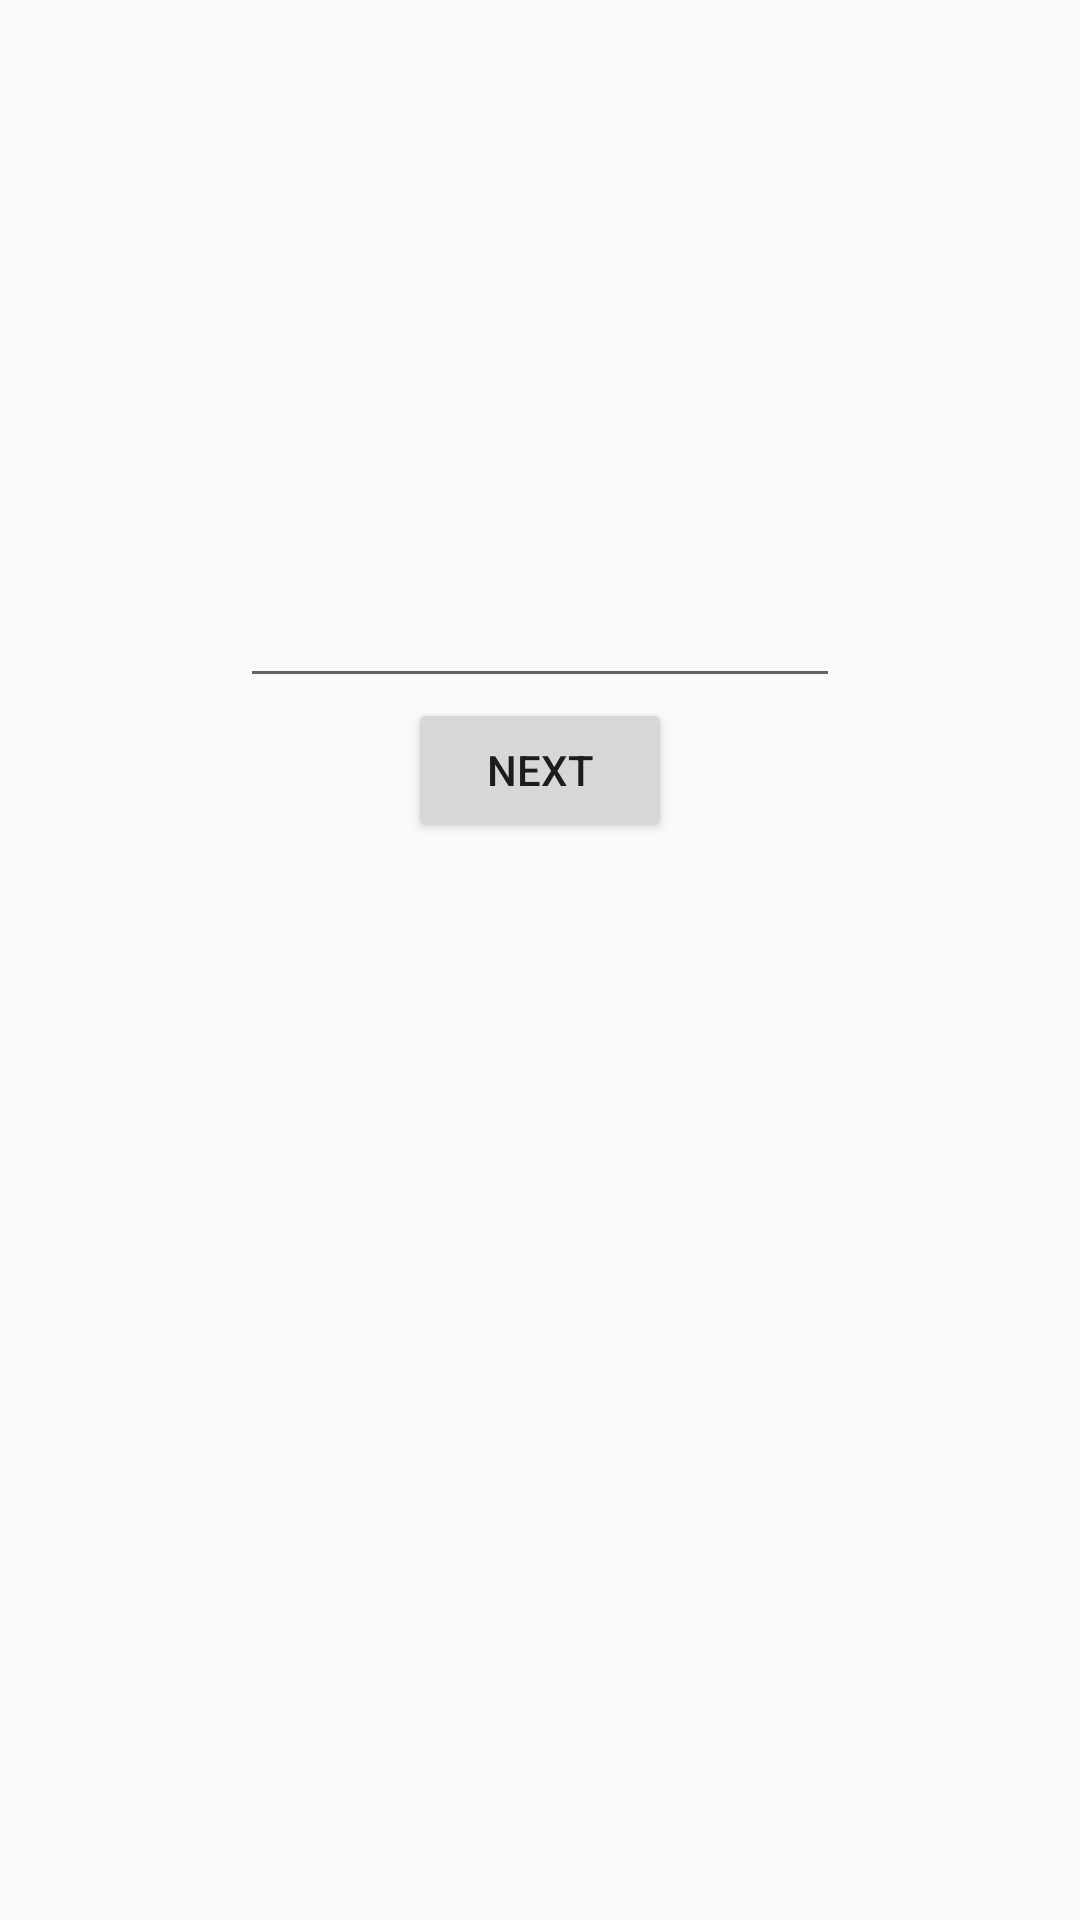

Here is an Android app screen rendered from its layout file. Give the layout XML and the strings, colors and styles it references.
<!-- AndroidManifest.xml: application theme AppTheme -->
<!-- res/layout/activity_question_entertext.xml -->
<?xml version="1.0" encoding="utf-8"?>
<LinearLayout xmlns:android="http://schemas.android.com/apk/res/android"
    xmlns:app="http://schemas.android.com/apk/res-auto"
    xmlns:tools="http://schemas.android.com/tools"
    android:layout_width="match_parent"
    android:layout_height="match_parent"
    android:orientation="vertical"
    tools:context="com.example.deezy.quizredux.QuestionOneActivity"
    android:gravity="center_horizontal">

    <TextView
        android:layout_width="wrap_content"
        android:layout_height="wrap_content"
        android:id="@+id/Q_title"
        android:textSize="24sp"/>
    <ImageView
        android:layout_width="100dp"
        android:layout_height="100dp"
        android:id="@+id/Q_Image"/>
    <TextView
        android:layout_width="wrap_content"
        android:layout_height="wrap_content"
        android:id="@+id/Q_Text"
        android:textSize="20sp"
        android:padding="16dp"
        android:gravity="center_horizontal"/>
    <EditText
        android:layout_width="200dp"
        android:layout_height="wrap_content"
        android:id="@+id/Q_EditText"/>
    <Button
        android:layout_width="wrap_content"
        android:layout_height="wrap_content"
        android:text="@string/next"
        android:id="@+id/Q_Button"
        android:onClick="nextButton"
        />
</LinearLayout>
<!-- resources referenced by this layout -->
<resources>
  <string name="next">Next</string>
  <style name="AppTheme" parent="Theme.AppCompat.Light.DarkActionBar">
          
          <item name="colorPrimary">@color/colorPrimary</item>
          <item name="colorPrimaryDark">@color/colorPrimaryDark</item>
          <item name="colorAccent">@color/colorAccent</item>
      </style>
  <color name="colorPrimary">#fc0000</color>
  <color name="colorPrimaryDark">#cc0000</color>
  <color name="colorAccent">#FF4081</color>
</resources>
